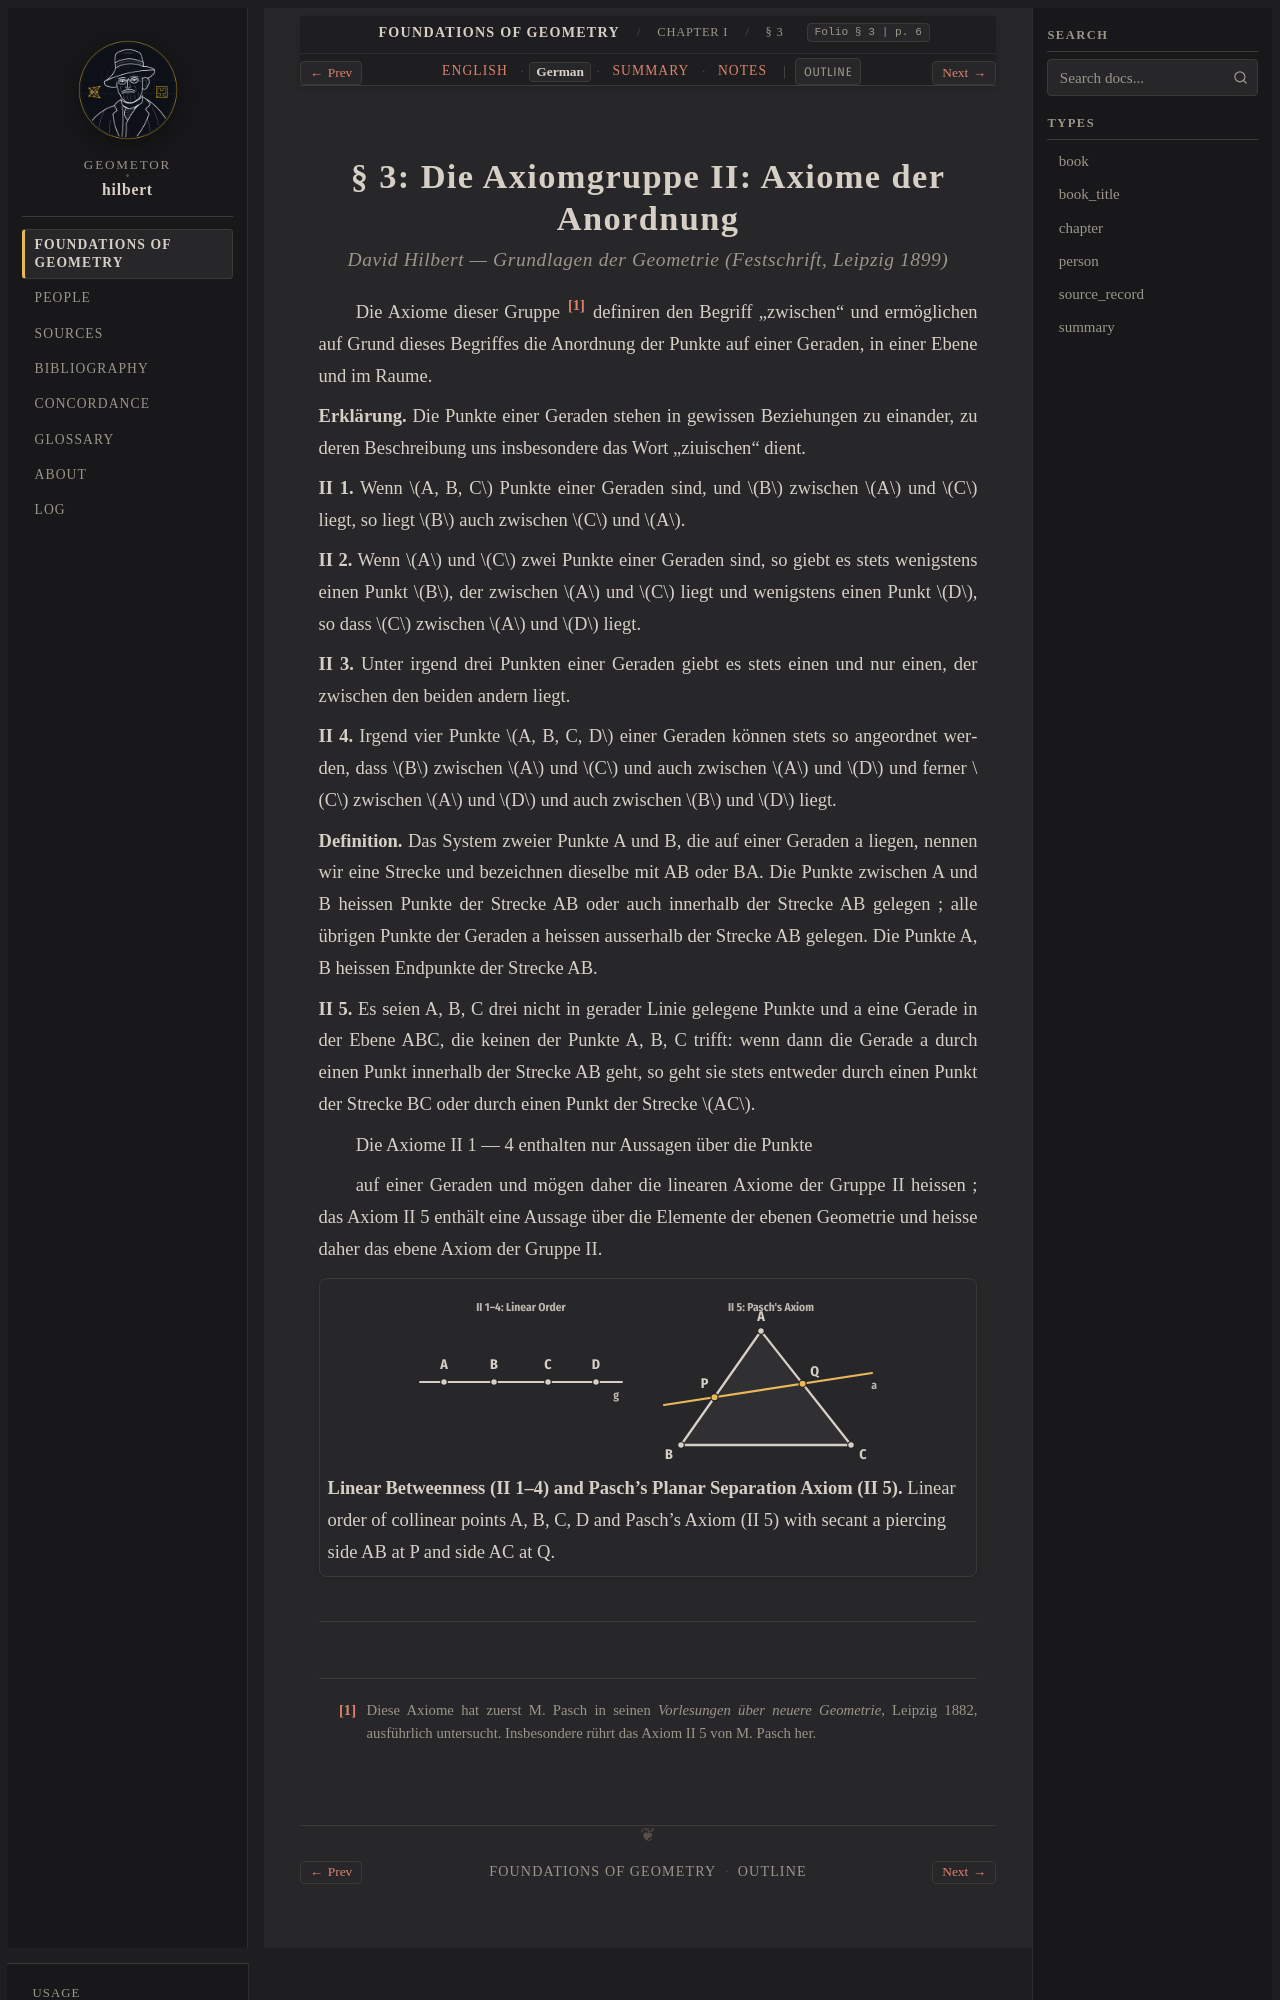

repository: geometor/hilbert · page: grundlagen/chapter_01/sec_03/de.html · generator: sphinx

:layout: book
:canonical_id: § 3
:breadcrumb_title: § 3
:order: 3
:folio: § 3
:tracks: English: index | German: de | Summary: summary | Notes: notes

.. _grundlagen-de-s3:

.. folio:: § 3
   :page: 6

§ 3: Die Axiomgruppe II: Axiome der Anordnung
=============================================

.. rubric:: David Hilbert — *Grundlagen der Geometrie* (Festschrift, Leipzig 1899)

Die Axiome dieser Gruppe [#fn1]_ definiren den Begriff „zwischen“ und ermöglichen auf Grund dieses Begriffes die Anordnung der Punkte auf einer Geraden, in einer Ebene und im Raume.

**Erklärung.** Die Punkte einer Geraden stehen in gewissen Beziehungen zu einander, zu deren Beschreibung uns insbesondere das Wort „ziuischen“ dient.

**II 1.** Wenn :math:`A, B, C` Punkte einer Geraden sind, und :math:`B` zwischen :math:`A` und :math:`C` liegt, so liegt :math:`B` auch zwischen :math:`C` und :math:`A`.

**II 2.** Wenn :math:`A` und :math:`C` zwei Punkte einer Geraden sind, so giebt es stets wenigstens einen Punkt :math:`B`, der zwischen :math:`A` und :math:`C` liegt und wenigstens einen Punkt :math:`D`, so dass :math:`C` zwischen :math:`A` und :math:`D` liegt.

**II 3.** Unter irgend drei Punkten einer Geraden giebt es stets einen und nur einen, der zwischen den beiden andern liegt.

**II 4.** Irgend vier Punkte :math:`A, B, C, D` einer Geraden können stets so angeordnet werden, dass :math:`B` zwischen :math:`A` und :math:`C` und auch zwischen :math:`A` und :math:`D` und ferner :math:`C` zwischen :math:`A` und :math:`D` und auch zwischen :math:`B` und :math:`D` liegt.

**Definition.** Das System zweier Punkte A und B, die auf einer Geraden a liegen, nennen wir eine Strecke und bezeichnen dieselbe mit AB oder BA. Die Punkte zwischen A und B heissen Punkte der Strecke AB oder auch innerhalb der Strecke AB gelegen ; alle übrigen Punkte der Geraden a heissen ausserhalb der Strecke AB gelegen. Die Punkte A, B heissen Endpunkte der Strecke AB.

**II 5.** Es seien A, B, C drei nicht in gerader Linie gelegene Punkte und a eine Gerade in der Ebene ABC, die keinen der Punkte A, B, C trifft: wenn dann die Gerade a durch einen Punkt innerhalb der Strecke AB geht, so geht sie stets entweder durch einen Punkt der Strecke BC oder durch einen Punkt der Strecke :math:`AC`.

Die Axiome II 1 — 4 enthalten nur Aussagen über die Punkte

auf einer Geraden und mögen daher die linearen Axiome der Gruppe II heissen ; das Axiom II 5 enthält eine Aussage über die Elemente der ebenen Geometrie und heisse daher das ebene Axiom der Gruppe II.
